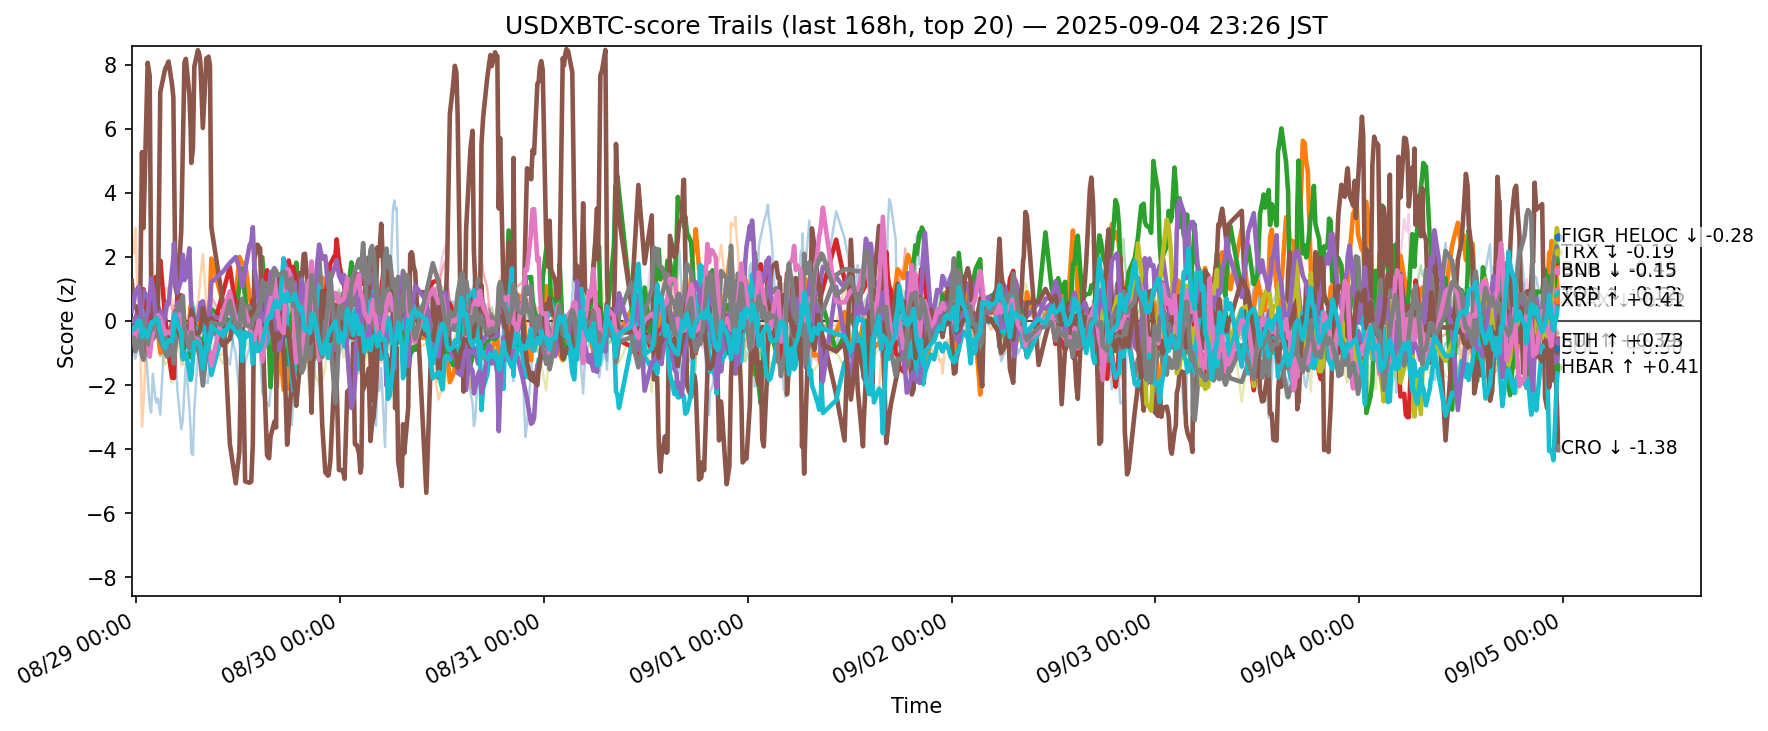

The file beside this chart, header and first rows:
ts, side, symbol, score
2025-08-28 14:28:37.673598+00:00, usdxbtc, ADA, -0.2471
2025-08-28 14:28:37.673598+00:00, usdxbtc, AVAX, -0.1576
2025-08-28 14:28:37.673598+00:00, usdxbtc, BCH, -0.334
2025-08-28 14:28:37.673598+00:00, usdxbtc, BNB, -0.3612
2025-08-28 14:28:37.673598+00:00, usdxbtc, BTC, -0.1436
2025-08-28 14:28:37.673598+00:00, usdxbtc, CRO, 1.252
2025-08-28 14:28:37.673598+00:00, usdxbtc, DOGE, -0.09861
2025-08-28 14:28:37.673598+00:00, usdxbtc, DOT, 0.1396
2025-08-28 14:28:37.673598+00:00, usdxbtc, ETH, -0.4736
2025-08-28 14:28:37.673598+00:00, usdxbtc, HBAR, -0.2477
2025-08-28 14:28:37.673598+00:00, usdxbtc, HYPE, -0.7117
2025-08-28 14:28:37.673598+00:00, usdxbtc, LINK, 2.564
2025-08-28 14:28:37.673598+00:00, usdxbtc, LTC, -0.2213
2025-08-28 14:28:37.673598+00:00, usdxbtc, SHIB, -0.08517
2025-08-28 14:28:37.673598+00:00, usdxbtc, SOL, 0.3112
2025-08-28 14:28:37.673598+00:00, usdxbtc, SUI, -0.2368
2025-08-28 14:28:37.673598+00:00, usdxbtc, TON, -0.4486
2025-08-28 14:28:37.673598+00:00, usdxbtc, TRX, -0.5097
2025-08-28 14:28:37.673598+00:00, usdxbtc, XLM, -0.3041
2025-08-28 14:28:37.673598+00:00, usdxbtc, XRP, -0.2991
2025-08-28 14:42:57.674433+00:00, usdxbtc, ADA, -0.2562
2025-08-28 14:42:57.674433+00:00, usdxbtc, AVAX, -0.1939
2025-08-28 14:42:57.674433+00:00, usdxbtc, BCH, -0.2103
2025-08-28 14:42:57.674433+00:00, usdxbtc, BNB, -0.113
2025-08-28 14:42:57.674433+00:00, usdxbtc, BTC, 0.06261
2025-08-28 14:42:57.674433+00:00, usdxbtc, CRO, 0.4913
2025-08-28 14:42:57.674433+00:00, usdxbtc, DOGE, -0.03662
2025-08-28 14:42:57.674433+00:00, usdxbtc, DOT, 0.3625
2025-08-28 14:42:57.674433+00:00, usdxbtc, ETH, -0.3052
2025-08-28 14:42:57.674433+00:00, usdxbtc, HBAR, -0.2363
2025-08-28 14:42:57.674433+00:00, usdxbtc, HYPE, -1.003
2025-08-28 14:42:57.674433+00:00, usdxbtc, LINK, 2.116
2025-08-28 14:42:57.674433+00:00, usdxbtc, LTC, -0.2483
2025-08-28 14:42:57.674433+00:00, usdxbtc, SHIB, -0.06721
2025-08-28 14:42:57.674433+00:00, usdxbtc, SOL, 0.5889
2025-08-28 14:42:57.674433+00:00, usdxbtc, SUI, -0.1461
2025-08-28 14:42:57.674433+00:00, usdxbtc, TON, -0.3771
2025-08-28 14:42:57.674433+00:00, usdxbtc, TRX, -0.5279
2025-08-28 14:42:57.674433+00:00, usdxbtc, XLM, -0.3256
2025-08-28 14:42:57.674433+00:00, usdxbtc, XRP, -0.2137
2025-08-28 14:53:27.621488+00:00, usdxbtc, ADA, -0.325
2025-08-28 14:53:27.621488+00:00, usdxbtc, AVAX, -0.3849
2025-08-28 14:53:27.621488+00:00, usdxbtc, BCH, -0.3046
2025-08-28 14:53:27.621488+00:00, usdxbtc, BNB, -0.1352
2025-08-28 14:53:27.621488+00:00, usdxbtc, BTC, 0.05156
2025-08-28 14:53:27.621488+00:00, usdxbtc, CRO, 0.467
2025-08-28 14:53:27.621488+00:00, usdxbtc, DOGE, 0.05665
2025-08-28 14:53:27.621488+00:00, usdxbtc, DOT, 0.5547
2025-08-28 14:53:27.621488+00:00, usdxbtc, ETH, -0.6101
2025-08-28 14:53:27.621488+00:00, usdxbtc, HBAR, -0.1028
2025-08-28 14:53:27.621488+00:00, usdxbtc, HYPE, -1.181
2025-08-28 14:53:27.621488+00:00, usdxbtc, LINK, 2.895
2025-08-28 14:53:27.621488+00:00, usdxbtc, LTC, -0.2443
2025-08-28 14:53:27.621488+00:00, usdxbtc, SHIB, -0.1327
2025-08-28 14:53:27.621488+00:00, usdxbtc, SOL, 0.8963
2025-08-28 14:53:27.621488+00:00, usdxbtc, SUI, -0.1827
2025-08-28 14:53:27.621488+00:00, usdxbtc, TON, -0.4964
2025-08-28 14:53:27.621488+00:00, usdxbtc, TRX, -0.9452
2025-08-28 14:53:27.621488+00:00, usdxbtc, XLM, -0.2386
2025-08-28 14:53:27.621488+00:00, usdxbtc, XRP, -0.2241
... 12,480 more rows
